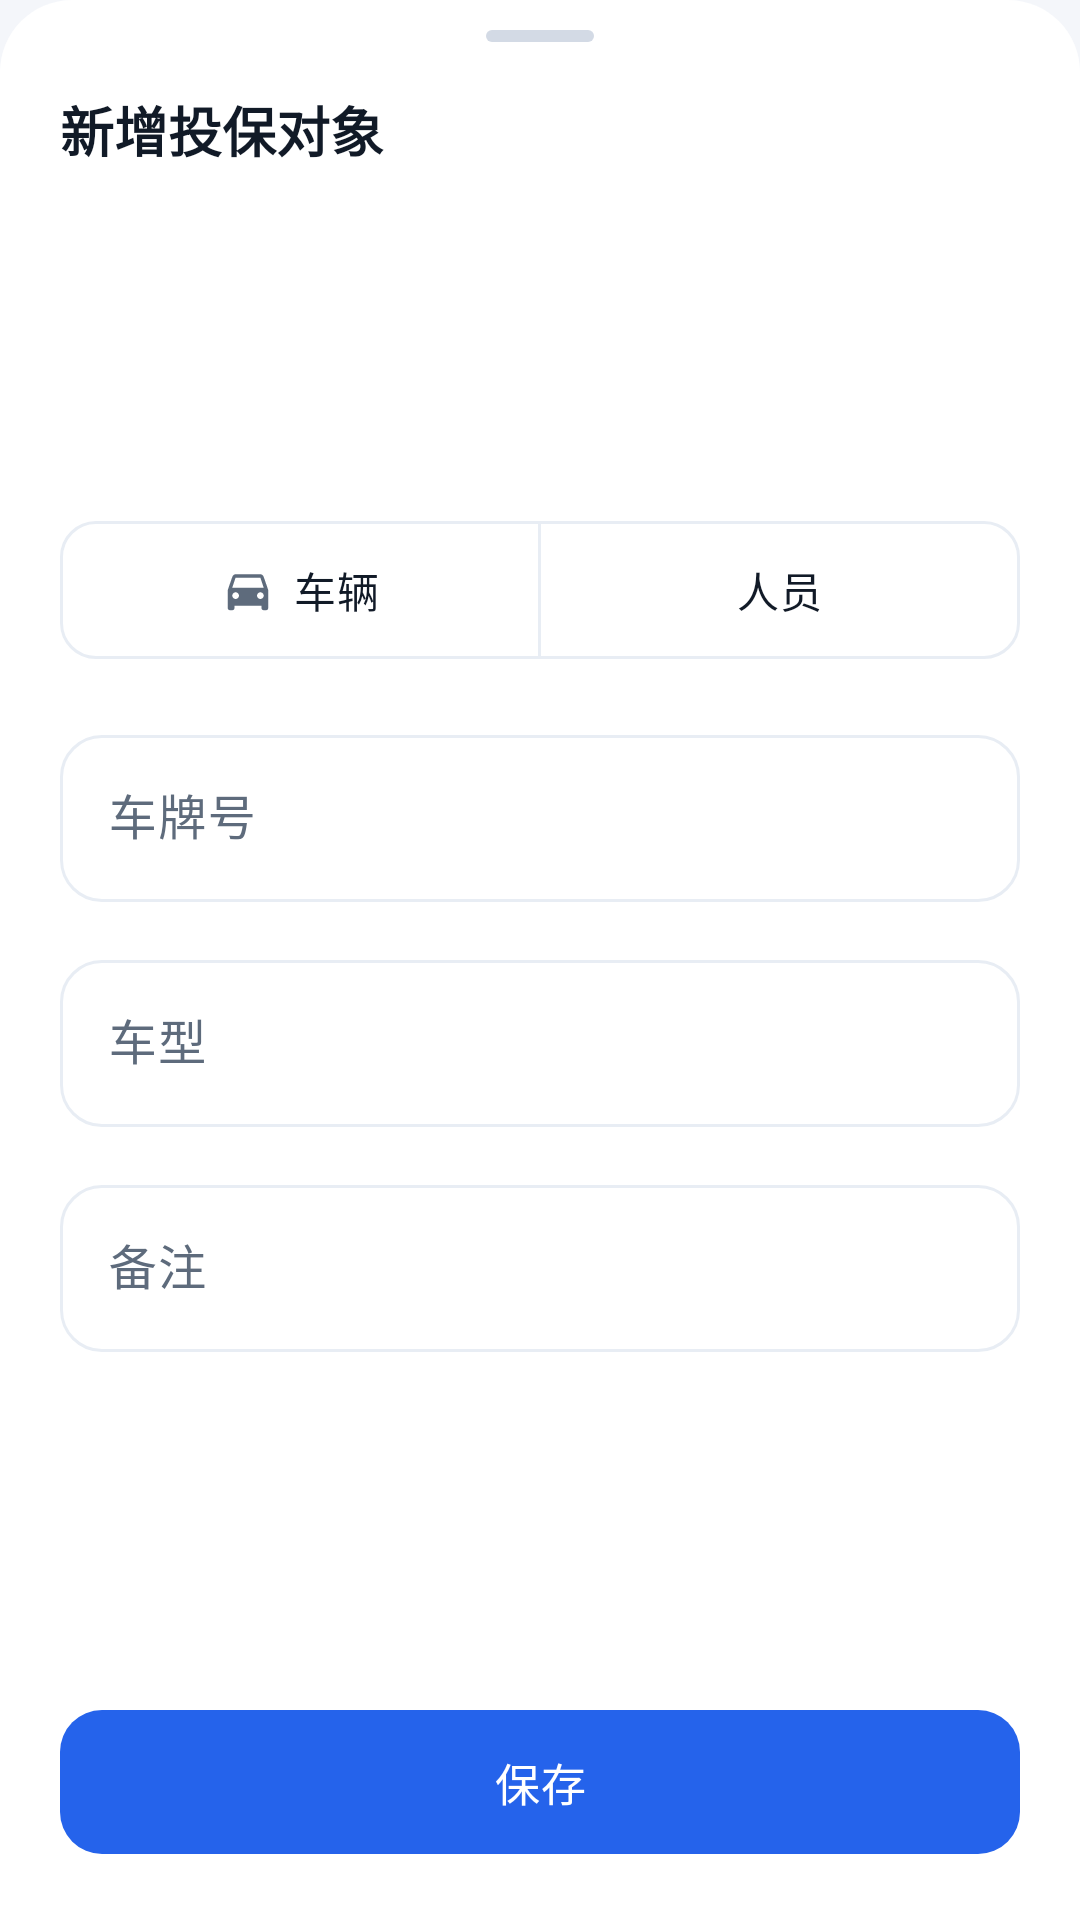

Produce the Android XML layout that renders to this screen, including the resource entries it uses.
<!-- AndroidManifest.xml: application theme Theme.PolicyKeeper -->
<!-- res/layout/dialog_edit_insured.xml -->
<?xml version="1.0" encoding="utf-8"?>
<androidx.constraintlayout.widget.ConstraintLayout xmlns:android="http://schemas.android.com/apk/res/android"
    xmlns:app="http://schemas.android.com/apk/res-auto"
    xmlns:tools="http://schemas.android.com/tools"
    android:layout_width="match_parent"
    android:layout_height="wrap_content"
    android:background="@drawable/bg_sheet">

    
    <View
        android:id="@+id/handle"
        android:layout_width="36dp"
        android:layout_height="4dp"
        android:layout_marginTop="10dp"
        android:background="@drawable/bg_sheet_handle"
        app:layout_constraintEnd_toEndOf="parent"
        app:layout_constraintStart_toStartOf="parent"
        app:layout_constraintTop_toTopOf="parent" />

    
    <TextView
        android:id="@+id/tvTitle"
        android:layout_width="0dp"
        android:layout_height="wrap_content"
        android:layout_marginStart="20dp"
        android:layout_marginTop="16dp"
        android:includeFontPadding="false"
        android:text="@string/insured_add_title"
        android:textColor="@color/text_primary"
        android:textSize="18sp"
        android:textStyle="bold"
        app:layout_constraintEnd_toStartOf="@id/btnClose"
        app:layout_constraintStart_toStartOf="parent"
        app:layout_constraintTop_toBottomOf="@id/handle"
        tools:text="新增投保对象" />

    <ImageView
        android:id="@+id/btnClose"
        android:layout_width="38dp"
        android:layout_height="38dp"
        android:layout_marginEnd="12dp"
        android:background="?attr/selectableItemBackgroundBorderless"
        android:contentDescription="@string/cancel"
        android:padding="10dp"
        android:src="@drawable/ic_close"
        app:layout_constraintBottom_toBottomOf="@id/tvTitle"
        app:layout_constraintEnd_toEndOf="parent"
        app:layout_constraintTop_toTopOf="@id/tvTitle"
        app:tint="@color/text_tertiary" />

    
    <androidx.core.widget.NestedScrollView
        android:id="@+id/scrollBody"
        android:layout_width="0dp"
        android:layout_height="0dp"
        android:layout_marginTop="18dp"
        android:clipToPadding="false"
        android:paddingStart="20dp"
        android:paddingEnd="20dp"
        app:layout_constraintBottom_toTopOf="@id/rowActions"
        app:layout_constraintEnd_toEndOf="parent"
        app:layout_constraintHeight_default="wrap"
        app:layout_constraintStart_toStartOf="parent"
        app:layout_constraintTop_toBottomOf="@id/tvTitle">

        
        <LinearLayout
            android:layout_width="match_parent"
            android:layout_height="wrap_content"
            android:orientation="vertical">

            
            <com.google.android.material.button.MaterialButtonToggleGroup
                android:id="@+id/typeToggle"
                android:layout_width="match_parent"
                android:layout_height="wrap_content"
                app:selectionRequired="true"
                app:singleSelection="true">

                <com.google.android.material.button.MaterialButton
                    android:id="@+id/btnVehicle"
                    style="@style/Widget.PolicyKeeper.SegmentButton"
                    android:layout_width="0dp"
                    android:layout_height="wrap_content"
                    android:layout_weight="1"
                    android:checked="true"
                    android:text="@string/insured_vehicle"
                    app:icon="@drawable/ic_car" />

                <com.google.android.material.button.MaterialButton
                    android:id="@+id/btnPerson"
                    style="@style/Widget.PolicyKeeper.SegmentButton"
                    android:layout_width="0dp"
                    android:layout_height="wrap_content"
                    android:layout_marginStart="8dp"
                    android:layout_weight="1"
                    android:text="@string/insured_person"
                    app:icon="@drawable/ic_person" />
            </com.google.android.material.button.MaterialButtonToggleGroup>

            <com.google.android.material.textfield.TextInputLayout
                android:id="@+id/tilName"
                style="@style/Widget.PolicyKeeper.TextField"
                android:layout_width="match_parent"
                android:layout_height="wrap_content"
                android:layout_marginTop="20dp"
                android:hint="@string/insured_name_vehicle"
                app:placeholderText="@string/insured_ph_name_vehicle">

                <com.google.android.material.textfield.TextInputEditText
                    android:id="@+id/etName"
                    android:layout_width="match_parent"
                    android:layout_height="wrap_content"
                    android:inputType="text"
                    android:maxLines="1" />
            </com.google.android.material.textfield.TextInputLayout>

            <com.google.android.material.textfield.TextInputLayout
                android:id="@+id/tilDetail"
                style="@style/Widget.PolicyKeeper.TextField"
                android:layout_width="match_parent"
                android:layout_height="wrap_content"
                android:layout_marginTop="14dp"
                android:hint="@string/insured_detail_vehicle"
                app:placeholderText="@string/insured_ph_detail_vehicle">

                <com.google.android.material.textfield.TextInputEditText
                    android:id="@+id/etDetail"
                    android:layout_width="match_parent"
                    android:layout_height="wrap_content"
                    android:inputType="text"
                    android:maxLines="1" />
            </com.google.android.material.textfield.TextInputLayout>

            
            <LinearLayout
                android:id="@+id/boxRelation"
                android:layout_width="match_parent"
                android:layout_height="wrap_content"
                android:layout_marginTop="16dp"
                android:orientation="vertical"
                android:visibility="gone"
                tools:visibility="visible">

                <TextView
                    style="@style/Text.Label"
                    android:layout_width="wrap_content"
                    android:layout_height="wrap_content"
                    android:text="@string/insured_relation_quick" />

                <com.google.android.material.chip.ChipGroup
                    android:id="@+id/relationChips"
                    android:layout_width="match_parent"
                    android:layout_height="wrap_content"
                    android:layout_marginTop="8dp"
                    app:chipSpacingHorizontal="8dp"
                    app:singleLine="true"
                    app:singleSelection="true" />
            </LinearLayout>

            <com.google.android.material.textfield.TextInputLayout
                android:id="@+id/tilNote"
                style="@style/Widget.PolicyKeeper.TextField"
                android:layout_width="match_parent"
                android:layout_height="wrap_content"
                android:layout_marginTop="14dp"
                android:hint="@string/insured_note_optional"
                app:placeholderText="@string/insured_ph_note">

                <com.google.android.material.textfield.TextInputEditText
                    android:id="@+id/etNote"
                    android:layout_width="match_parent"
                    android:layout_height="wrap_content"
                    android:inputType="text"
                    android:maxLines="1" />
            </com.google.android.material.textfield.TextInputLayout>
        </LinearLayout>
    </androidx.core.widget.NestedScrollView>

    
    <LinearLayout
        android:id="@+id/rowActions"
        android:layout_width="0dp"
        android:layout_height="wrap_content"
        android:gravity="center_vertical"
        android:orientation="horizontal"
        android:paddingStart="20dp"
        android:paddingTop="16dp"
        android:paddingEnd="20dp"
        android:paddingBottom="18dp"
        app:layout_constraintBottom_toBottomOf="parent"
        app:layout_constraintEnd_toEndOf="parent"
        app:layout_constraintStart_toStartOf="parent">

        <com.google.android.material.button.MaterialButton
            android:id="@+id/btnDelete"
            style="@style/Widget.Material3.Button.TextButton"
            android:layout_width="wrap_content"
            android:layout_height="wrap_content"
            android:minWidth="0dp"
            android:text="@string/delete"
            android:textColor="@color/status_expired"
            android:visibility="gone"
            tools:visibility="visible" />

        <com.google.android.material.button.MaterialButton
            android:id="@+id/btnSave"
            style="@style/Widget.PolicyKeeper.Button"
            android:layout_width="0dp"
            android:layout_height="wrap_content"
            android:layout_weight="1"
            android:text="@string/save" />
    </LinearLayout>
</androidx.constraintlayout.widget.ConstraintLayout>
<!-- resources referenced by this layout -->
<resources>
  <color name="status_expired">#FFC0332B</color>
  <color name="text_primary">#FF111A27</color>
  <color name="text_tertiary">#FF96A2B2</color>
  <!-- drawable bg_sheet (drawable) -->
  <?xml version="1.0" encoding="utf-8"?>
  <shape xmlns:android="http://schemas.android.com/apk/res/android"
      android:shape="rectangle">
      <solid android:color="@color/surface" />
      <corners
          android:topLeftRadius="24dp"
          android:topRightRadius="24dp" />
  </shape>
  <!-- drawable bg_sheet_handle (drawable) -->
  <?xml version="1.0" encoding="utf-8"?>
  <shape xmlns:android="http://schemas.android.com/apk/res/android"
      android:shape="rectangle">
      <solid android:color="@color/sheet_handle" />
      <corners android:radius="2dp" />
  </shape>
  <!-- drawable ic_car (drawable) -->
  <vector xmlns:android="http://schemas.android.com/apk/res/android"
      android:width="24dp" android:height="24dp"
      android:viewportWidth="24" android:viewportHeight="24">
      <path android:fillColor="#FFFFFFFF" android:pathData="M18.92,6.01C18.72,5.42 18.16,5 17.5,5h-11c-0.66,0 -1.21,0.42 -1.42,1.01L3,12v8c0,0.55 0.45,1 1,1h1c0.55,0 1,-0.45 1,-1v-1h12v1c0,0.55 0.45,1 1,1h1c0.55,0 1,-0.45 1,-1v-8L18.92,6.01zM6.5,16C5.67,16 5,15.33 5,14.5S5.67,13 6.5,13S8,13.67 8,14.5S7.33,16 6.5,16zM17.5,16c-0.83,0 -1.5,-0.67 -1.5,-1.5s0.67,-1.5 1.5,-1.5s1.5,0.67 1.5,1.5S18.33,16 17.5,16zM5,11l1.5,-4.5h11L19,11H5z" />
  </vector>
  <string name="cancel">取消</string>
  <string name="delete">删除</string>
  <string name="insured_add_title">新增投保对象</string>
  <string name="insured_detail_vehicle">车型</string>
  <string name="insured_name_vehicle">车牌号</string>
  <string name="insured_note_optional">备注</string>
  <string name="insured_person">人员</string>
  <string name="insured_ph_detail_vehicle">选填，如 特斯拉 Model Y</string>
  <string name="insured_ph_name_vehicle">如 京A·12345</string>
  <string name="insured_ph_note">选填，比如投保渠道</string>
  <string name="insured_relation_quick">常用关系</string>
  <string name="insured_vehicle">车辆</string>
  <string name="save">保存</string>
  <style name="Text.Label" parent="">
          <item name="android:textSize">12sp</item>
          <item name="android:textColor">@color/text_secondary</item>
      </style>
  <style name="Widget.PolicyKeeper.Button" parent="Widget.Material3.Button">
          <item name="cornerRadius">14dp</item>
          <item name="android:paddingTop">13dp</item>
          <item name="android:paddingBottom">13dp</item>
          <item name="android:textSize">15sp</item>
          <item name="android:letterSpacing">0.02</item>
      </style>
  <style name="Widget.PolicyKeeper.TextField" parent="Widget.Material3.TextInputLayout.OutlinedBox">
          <item name="boxCornerRadiusTopStart">14dp</item>
          <item name="boxCornerRadiusTopEnd">14dp</item>
          <item name="boxCornerRadiusBottomStart">14dp</item>
          <item name="boxCornerRadiusBottomEnd">14dp</item>
          <item name="hintTextColor">@color/brand_primary</item>
      </style>
  <color name="surface">#FFFFFFFF</color>
  <color name="sheet_handle">#FFD3DAE5</color>
  <color name="text_secondary">#FF5E6B7C</color>
  <color name="surface_line">#FFE8EDF4</color>
  <color name="brand_primary">#FF2563EB</color>
  <color name="white">#FFFFFFFF</color>
  <color name="brand_primary_container">#FFE7EFFE</color>
  <color name="brand_primary_dark">#FF1741B6</color>
  <color name="brand_secondary">#FF0D9C74</color>
  <color name="brand_secondary_container">#FFDDF5ED</color>
  <color name="divider">#FFF0F3F9</color>
  <color name="bg_app">#FFF4F6FA</color>
  <style name="ThemeOverlay.PolicyKeeper.Dialog" parent="ThemeOverlay.Material3.MaterialAlertDialog">
          <item name="colorPrimary">@color/brand_primary</item>
      </style>
</resources>
